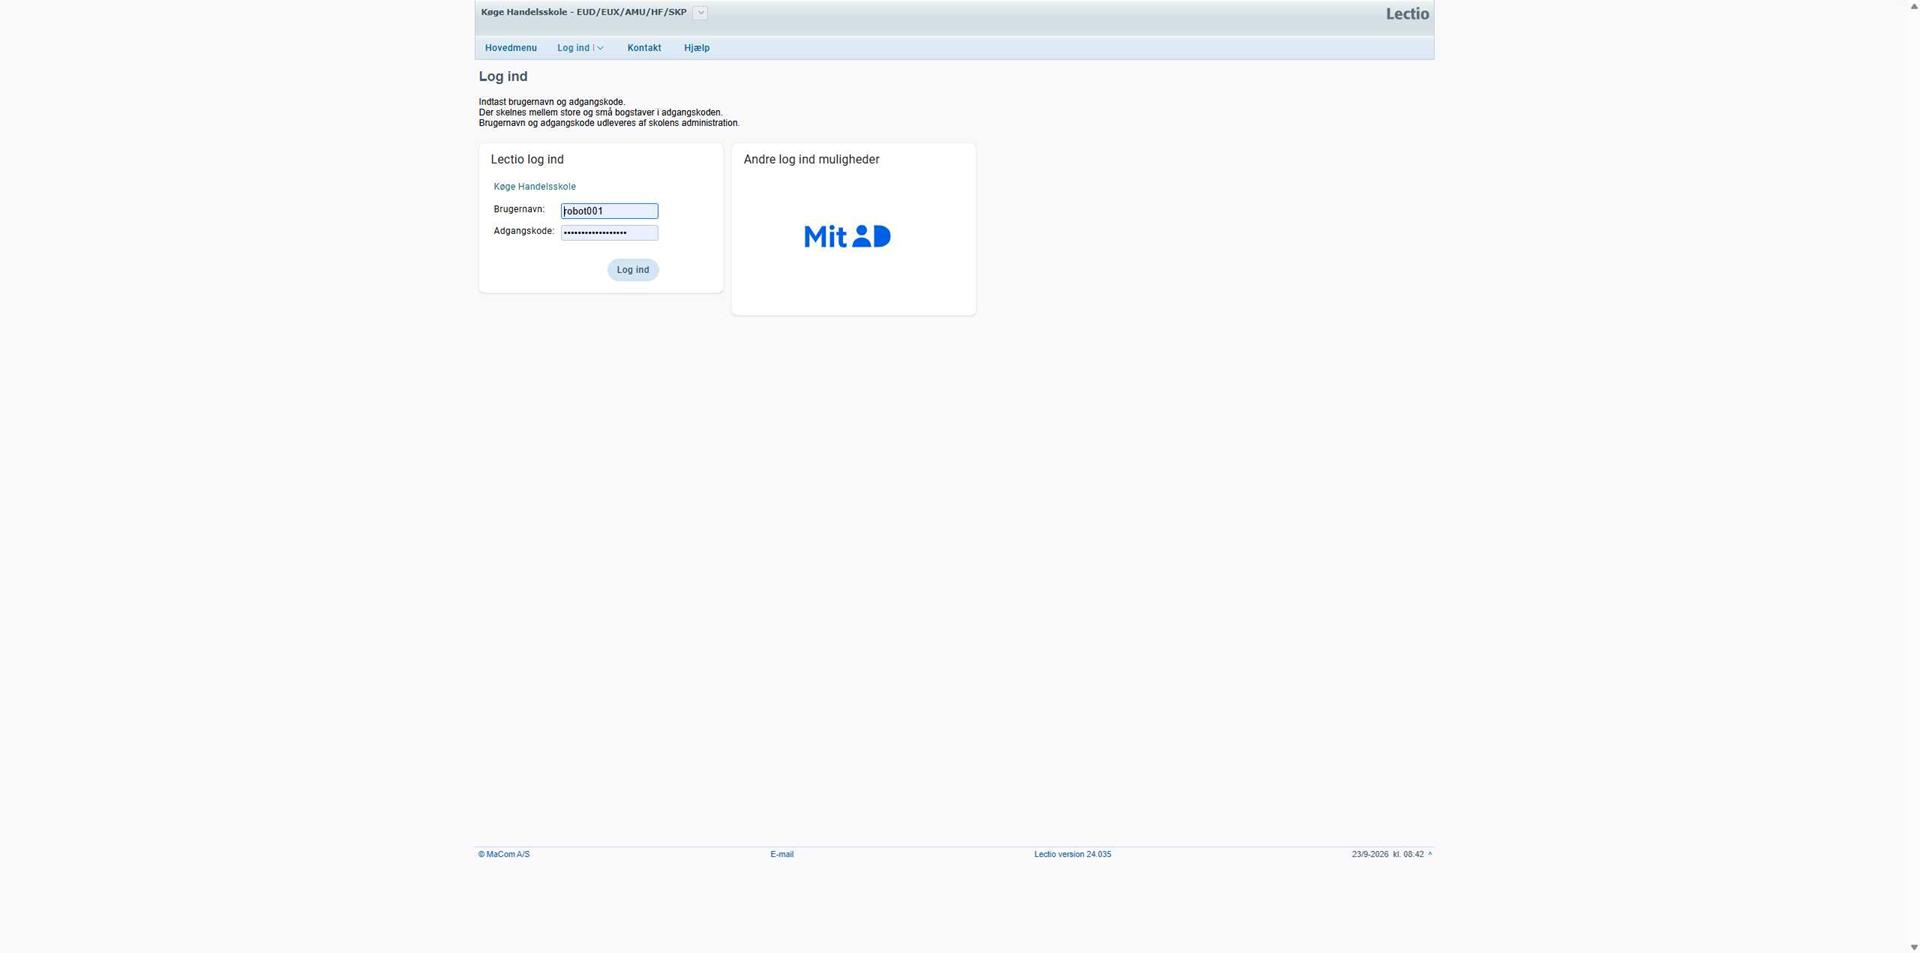
Workflow: EnsureLoggedOut

Step 1: Chrome Log ind - Lectio - Køge Handelsskole in window 'Log ind - Lectio - Køge Handelsskole' (chrome.exe)

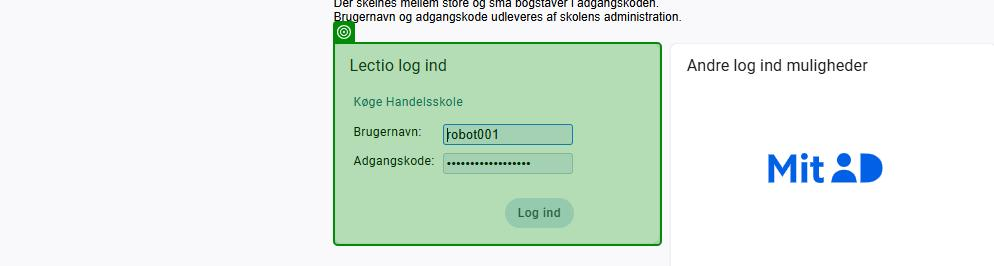
Step 2: check the section in window 'Log ind - Lectio - Køge Handelsskole' (chrome.exe)

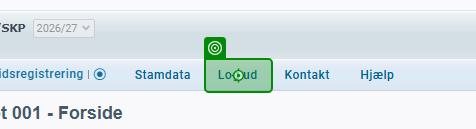
Step 3: click on the link in window 'Læreren robot001 - robot 001 - Forside - Lectio - Køge Handelsskole' (chrome.exe)
